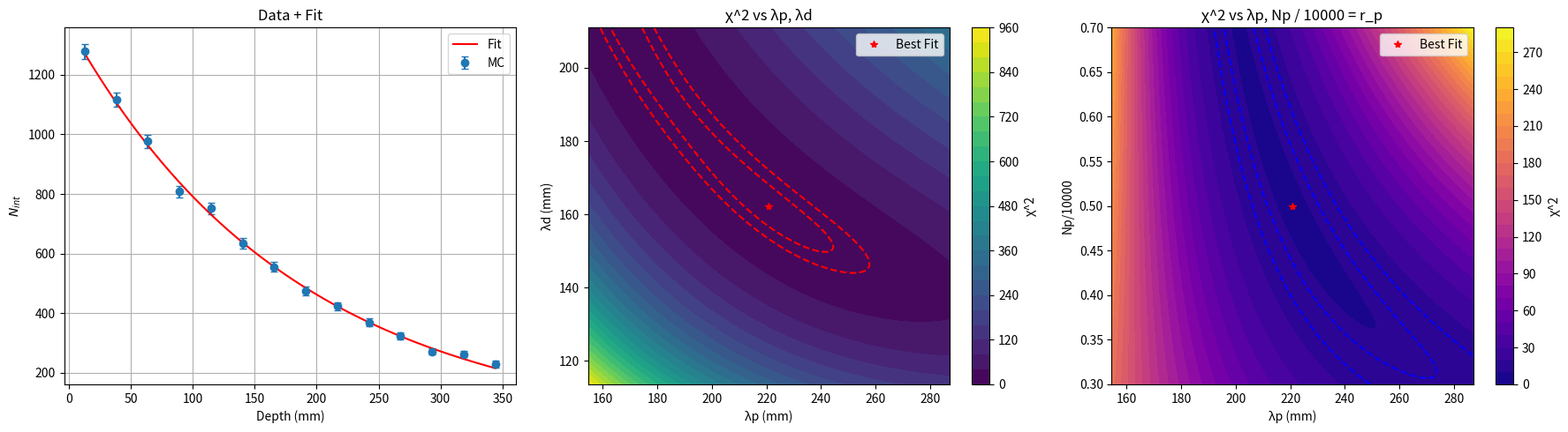

This figure's Python source:
import numpy as np
import matplotlib.pyplot as plt
from scipy.optimize import minimize

# ==== 模型（无 a 项） ====
def biexp_model(x, b, p1, delta):
    p2 = p1 + delta
    c = 10000 - b
    return 25.5 * (b * (-p1) * np.exp(p1 * x) + c * (-p2) * np.exp(p2 * x))

def objective(params, x, y, yerr):
    b, p1, delta = params
    y_fit = biexp_model(x, b, p1, delta)
    residual = (y - y_fit) / yerr
    return np.sum(residual**2)

# ==== 数据 ====
xdata = np.array([ 12.75 , 38.25 , 63.75 , 89.25 , 114.75 , 140.25 , 165.75 , 191.25 , 216.75 , 242.25 , 267.75 , 293.25 , 318.75 , 344.25 ]) 
ydata = np.array([ 1278.5 , 1118 , 976.5 , 807.5 , 751.5 , 635.5 , 556 , 474 , 423 , 368.5 , 324 , 272 , 263 , 229 ]) 
yerr = np.array([ 25.2834 , 23.6432 , 22.0964 , 20.0935 , 19.3843 , 17.8255 , 16.6733 , 15.3948 , 14.543 , 13.5739 , 12.7279 , 11.6619 , 11.4673 , 10.7005 ])

# ==== 拟合 ====
# b, p1, delta
initial_guess = [5000, -1/200, 1/200-1/170]
bounds = [(0, 10000), (-1e-1, -1e-5), (-1e-1, -1e-10)]
result = minimize(objective, initial_guess, args=(xdata, ydata, yerr), method='L-BFGS-B', bounds=bounds)

# ==== 提取拟合结果 ====
if not result.success:
    print("❌ 拟合失败：", result.message)
    exit()

b_fit, p1_fit, delta_fit = result.x
p2_fit = p1_fit + delta_fit
lambda1 = -1 / p1_fit
lambda2 = -1 / p2_fit
chi2_min = objective([b_fit, p1_fit, delta_fit], xdata, ydata, yerr)
frac_fit = b_fit / 10000

print(f"✅ 拟合成功：b = {b_fit:.2f} (比例 {frac_fit:.3f}), λp = {lambda1:.2f}, λd = {lambda2:.2f}, χ^2 = {chi2_min:.2f}")

# ==== 准备画图 ====
x_fit = np.linspace(min(xdata), max(xdata), 300)
y_fit = biexp_model(x_fit, b_fit, p1_fit, delta_fit)

# ==== 1. λp vs λd 轮廓图 ====
λ1_vals = np.linspace(lambda1 * 0.7, lambda1 * 1.3, 100)
λ2_vals = np.linspace(lambda2 * 0.7, lambda2 * 1.3, 100)
L1, L2 = np.meshgrid(λ1_vals, λ2_vals)

chi2_l1l2 = np.full_like(L1, np.nan)
for i in range(L1.shape[0]):
    for j in range(L1.shape[1]):
        l1 = L1[i, j]
        l2 = L2[i, j]
        # if l2 <= l1:
        #     continue
        p1 = -1 / l1
        p2 = -1 / l2
        delta = p2 - p1
        chi2_l1l2[i, j] = objective([b_fit, p1, delta], xdata, ydata, yerr)

# ==== 2. λp vs b/10000 轮廓图 ====
frac_vals = np.linspace(0.3, 0.7, 100)   # b/10000 的比例
# frac_vals = np.linspace(1e-3, 1, 100)
L1_, F = np.meshgrid(λ1_vals, frac_vals)

chi2_l1f = np.full_like(L1_, np.nan)
for i in range(L1_.shape[0]):
    for j in range(L1_.shape[1]):
        l1 = L1_[i, j]
        frac = F[i, j]
        b = frac * 10000
        if b <= 0 or b >= 10000:
            continue
        p1 = -1 / l1
        delta = p2_fit - p1  # 固定 p2
        # if delta <= 0:
        #     continue
        chi2_l1f[i, j] = objective([b, p1, delta], xdata, ydata, yerr)

# ==== 绘图 ====
fig, axs = plt.subplots(1, 3, figsize=(18, 5))

# 1️⃣ 数据与拟合图
axs[0].errorbar(xdata, ydata, yerr=yerr, fmt='o', label='MC', capsize=3)
axs[0].plot(x_fit, y_fit, 'r-', label='Fit')
axs[0].set_title("Data + Fit")
axs[0].set_xlabel("Depth (mm)")
axs[0].set_ylabel("$N_{int}$")
axs[0].legend()
axs[0].grid(True)

# 2️⃣ λp vs λd Contour
cs1 = axs[1].contourf(L1, L2, chi2_l1l2, levels=30, cmap='viridis')
axs[1].contour(L1, L2, chi2_l1l2, levels=[chi2_min + 2.3, chi2_min + 6.18], colors='red', linestyles='--')
axs[1].plot(lambda1, lambda2, 'r*', label='Best Fit')
axs[1].set_xlabel("λp (mm)")
axs[1].set_ylabel("λd (mm)")
axs[1].set_title("χ^2 vs λp, λd")
axs[1].legend()
fig.colorbar(cs1, ax=axs[1], label='χ^2')

# 3️⃣ λp vs b/10000 Contour
cs2 = axs[2].contourf(L1_, F, chi2_l1f, levels=30, cmap='plasma')
axs[2].contour(L1_, F, chi2_l1f, levels=[chi2_min + 2.3, chi2_min + 6.18], colors='blue', linestyles='--')
axs[2].plot(lambda1, frac_fit, 'r*', label='Best Fit')
axs[2].set_xlabel("λp (mm)")
# axs[2].set_yscale('log')
axs[2].set_ylabel("Np/10000")
axs[2].set_title("χ^2 vs λp, Np / 10000 = r_p")
axs[2].legend()
fig.colorbar(cs2, ax=axs[2], label='χ^2')

plt.tight_layout()
plt.show()
